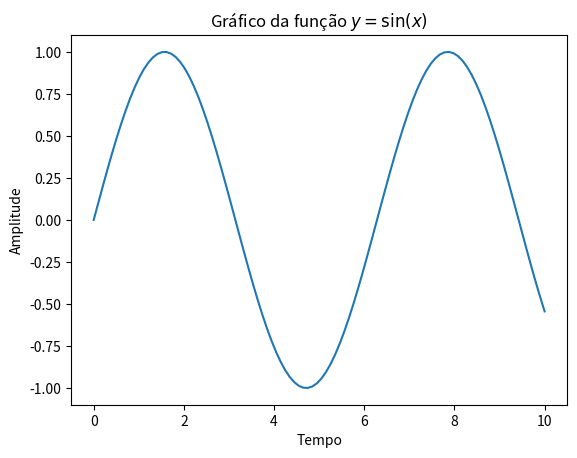

Write the Python code that produced this figure.
import matplotlib.pyplot as plt
import numpy as np

# Exemplo de plotagem com notação matemática LaTeX
x = np.linspace(0, 10, 100)
y = np.sin(x)
plt.plot(x, y)
plt.xlabel('Tempo')
plt.ylabel('Amplitude')
plt.title(r'Gráfico da função $y = \sin(x)$')
plt.show()
